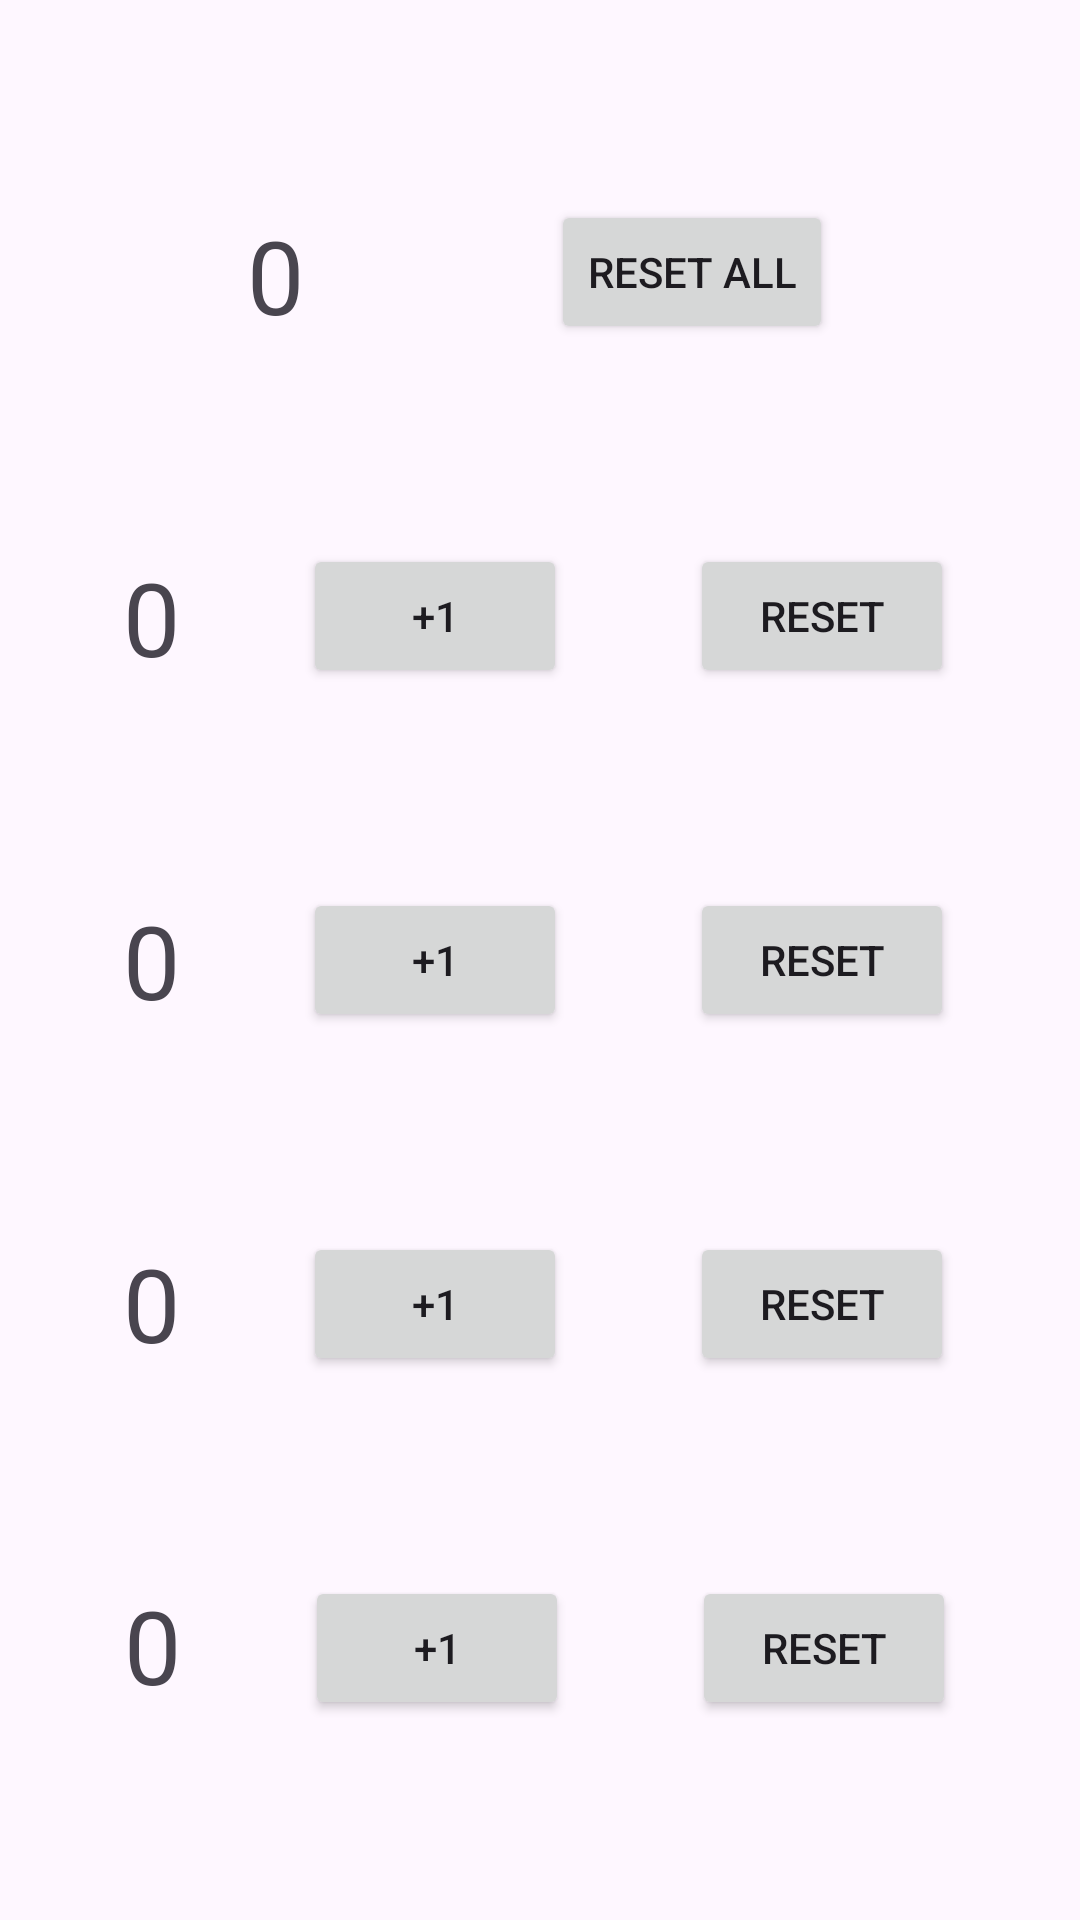

Android layout source for this screen:
<!-- AndroidManifest.xml: application theme Theme.ClickerCounter -->
<!-- res/layout/activity_main.xml -->
<?xml version="1.0" encoding="utf-8"?>
<androidx.constraintlayout.widget.ConstraintLayout xmlns:android="http://schemas.android.com/apk/res/android"
    xmlns:app="http://schemas.android.com/apk/res-auto"
    xmlns:tools="http://schemas.android.com/tools"
    android:id="@+id/main"
    android:layout_width="match_parent"
    android:layout_height="match_parent"
    tools:context=".MainActivity">

    <TextView
        android:id="@+id/clickCounterTotal"
        android:layout_width="wrap_content"
        android:layout_height="wrap_content"
        android:text="0"
        android:textSize="34sp"
        app:layout_constraintBottom_toTopOf="@+id/clickCounter0"
        app:layout_constraintEnd_toStartOf="@+id/resetCounterAll"
        app:layout_constraintStart_toStartOf="parent"
        app:layout_constraintTop_toTopOf="parent" />

    <Button
        android:id="@+id/resetCounterAll"
        android:layout_width="wrap_content"
        android:layout_height="wrap_content"
        android:text="RESET ALL"
        app:layout_constraintBottom_toTopOf="@+id/increaseCounter0"
        app:layout_constraintEnd_toEndOf="parent"
        app:layout_constraintStart_toEndOf="@+id/clickCounterTotal"
        app:layout_constraintTop_toTopOf="parent" />

    
    <TextView
        android:id="@+id/clickCounter0"
        android:layout_width="wrap_content"
        android:layout_height="wrap_content"
        android:text="0"
        android:textSize="34sp"
        app:layout_constraintBottom_toTopOf="@id/clickCounter1"
        app:layout_constraintEnd_toStartOf="@+id/increaseCounter0"
        app:layout_constraintStart_toStartOf="parent"
        app:layout_constraintTop_toBottomOf="@+id/clickCounterTotal" />
    <Button
        android:id="@+id/increaseCounter0"
        android:layout_width="wrap_content"
        android:layout_height="wrap_content"
        android:text="+1"
        app:layout_constraintBottom_toTopOf="@id/increaseCounter1"
        app:layout_constraintEnd_toStartOf="@id/resetCounter0"
        app:layout_constraintStart_toEndOf="@+id/clickCounter0"
        app:layout_constraintTop_toBottomOf="@+id/resetCounterAll" />
    <Button
        android:id="@+id/resetCounter0"
        android:layout_width="wrap_content"
        android:layout_height="wrap_content"
        android:layout_marginEnd="1dp"
        android:text="RESET"
        app:layout_constraintBottom_toTopOf="@id/increaseCounter1"
        app:layout_constraintEnd_toEndOf="parent"
        app:layout_constraintStart_toEndOf="@id/increaseCounter0"
        app:layout_constraintTop_toBottomOf="@id/resetCounterAll" />

    
    <TextView
        android:id="@+id/clickCounter1"
        android:layout_width="wrap_content"
        android:layout_height="wrap_content"
        android:text="0"
        android:textSize="34sp"
        app:layout_constraintBottom_toTopOf="@id/clickCounter2"
        app:layout_constraintEnd_toStartOf="@+id/increaseCounter1"
        app:layout_constraintStart_toStartOf="parent"
        app:layout_constraintTop_toBottomOf="@+id/clickCounter0" />
    <Button
        android:id="@+id/increaseCounter1"
        android:layout_width="wrap_content"
        android:layout_height="wrap_content"
        android:text="+1"
        app:layout_constraintBottom_toTopOf="@id/increaseCounter2"
        app:layout_constraintEnd_toStartOf="@id/resetCounter1"
        app:layout_constraintStart_toEndOf="@+id/clickCounter1"
        app:layout_constraintTop_toBottomOf="@+id/increaseCounter0" />
    <Button
        android:id="@+id/resetCounter1"
        android:layout_width="wrap_content"
        android:layout_height="wrap_content"
        android:layout_marginEnd="1dp"
        android:text="RESET"
        app:layout_constraintBottom_toTopOf="@id/increaseCounter2"
        app:layout_constraintEnd_toEndOf="parent"
        app:layout_constraintStart_toEndOf="@id/increaseCounter1"
        app:layout_constraintTop_toBottomOf="@id/resetCounter0" />

    
    <TextView
        android:id="@+id/clickCounter2"
        android:layout_width="wrap_content"
        android:layout_height="wrap_content"
        android:text="0"
        android:textSize="34sp"
        app:layout_constraintBottom_toTopOf="@id/clickCounter3"
        app:layout_constraintEnd_toStartOf="@+id/increaseCounter2"
        app:layout_constraintStart_toStartOf="parent"
        app:layout_constraintTop_toBottomOf="@+id/clickCounter1" />
    <Button
        android:id="@+id/increaseCounter2"
        android:layout_width="wrap_content"
        android:layout_height="wrap_content"
        android:text="+1"
        app:layout_constraintBottom_toTopOf="@id/increaseCounter3"
        app:layout_constraintEnd_toStartOf="@id/resetCounter2"
        app:layout_constraintStart_toEndOf="@+id/clickCounter2"
        app:layout_constraintTop_toBottomOf="@+id/increaseCounter1" />
    <Button
        android:id="@+id/resetCounter2"
        android:layout_width="wrap_content"
        android:layout_height="wrap_content"
        android:layout_marginEnd="1dp"
        android:text="RESET"
        app:layout_constraintBottom_toTopOf="@id/increaseCounter3"
        app:layout_constraintEnd_toEndOf="parent"
        app:layout_constraintStart_toEndOf="@id/increaseCounter2"
        app:layout_constraintTop_toBottomOf="@id/resetCounter1" />

    
    <TextView
        android:id="@+id/clickCounter3"
        android:layout_width="wrap_content"
        android:layout_height="wrap_content"
        android:text="0"
        android:textSize="34sp"
        app:layout_constraintBottom_toBottomOf="parent"
        app:layout_constraintEnd_toStartOf="@+id/increaseCounter3"
        app:layout_constraintStart_toStartOf="parent"
        app:layout_constraintTop_toBottomOf="@+id/clickCounter2" />
    <Button
        android:id="@+id/increaseCounter3"
        android:layout_width="wrap_content"
        android:layout_height="wrap_content"
        android:text="+1"
        app:layout_constraintBottom_toBottomOf="parent"
        app:layout_constraintEnd_toStartOf="@id/resetCounter3"
        app:layout_constraintStart_toEndOf="@+id/clickCounter3"
        app:layout_constraintTop_toBottomOf="@+id/increaseCounter2" />

    <Button
        android:id="@+id/resetCounter3"
        android:layout_width="wrap_content"
        android:layout_height="wrap_content"
        android:text="RESET"
        app:layout_constraintBottom_toBottomOf="parent"
        app:layout_constraintEnd_toEndOf="parent"
        app:layout_constraintStart_toEndOf="@id/increaseCounter3"
        app:layout_constraintTop_toBottomOf="@id/resetCounter2" />



</androidx.constraintlayout.widget.ConstraintLayout>
<!-- resources referenced by this layout -->
<resources>
  <style name="Theme.ClickerCounter" parent="Base.Theme.ClickerCounter" />
  <style name="Base.Theme.ClickerCounter" parent="Theme.Material3.DayNight.NoActionBar">
          
          
      </style>
</resources>
